Run: headless pygame with SDL's dummy video driver; simulated clock (each Clock.tick advances the game by its frame time, no real sleeping); random seed 0; keys injected as events and as key.get_pressed() state; no mouse input.
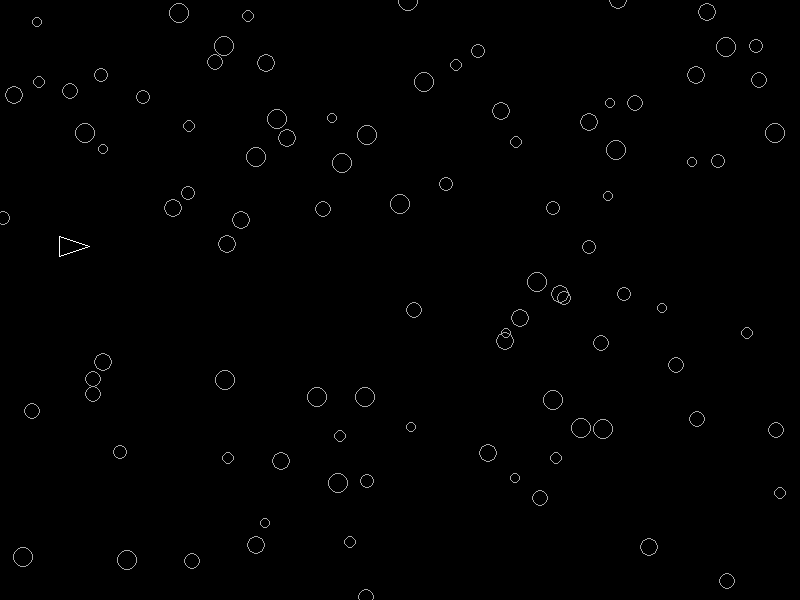
Frame 1 of 4 · flips 1–60 · no input
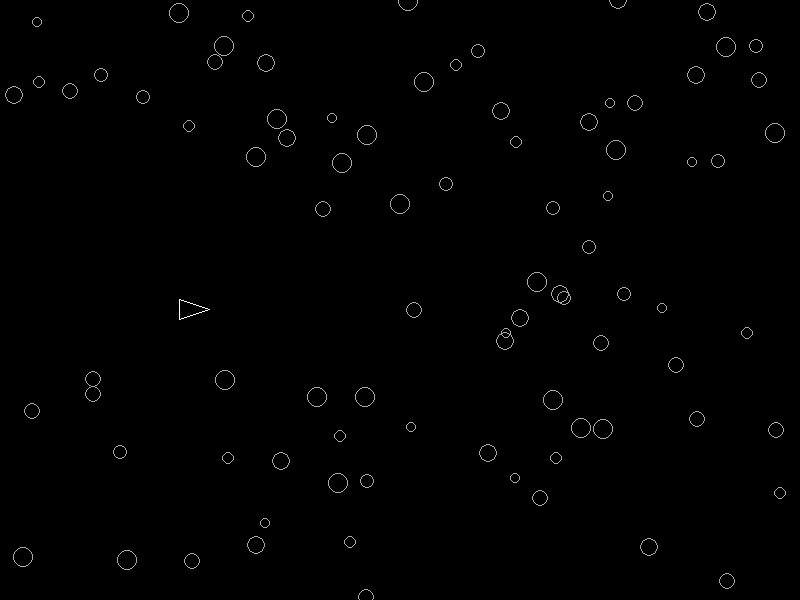
Frame 2 of 4 · flips 61–180 · tapped SPACE, RETURN · held RIGHT (→), D
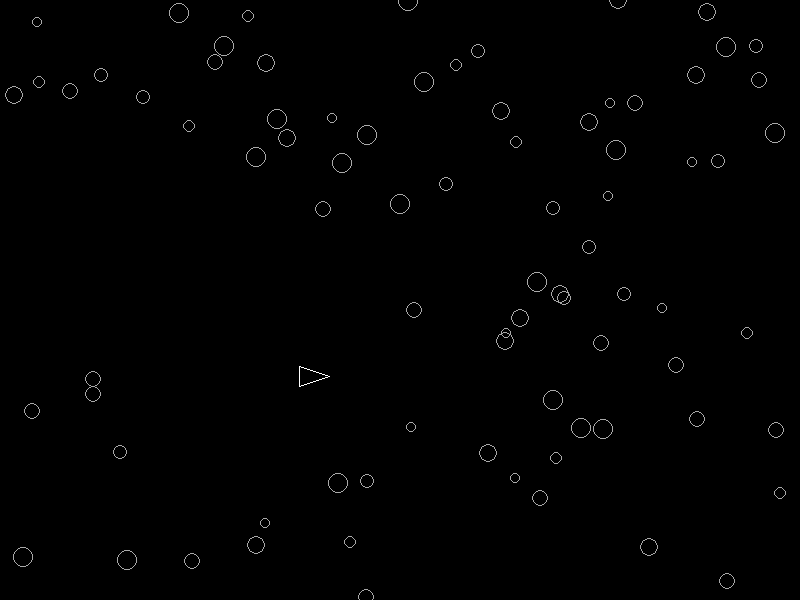
Frame 3 of 4 · flips 181–300 · held DOWN (↓), S
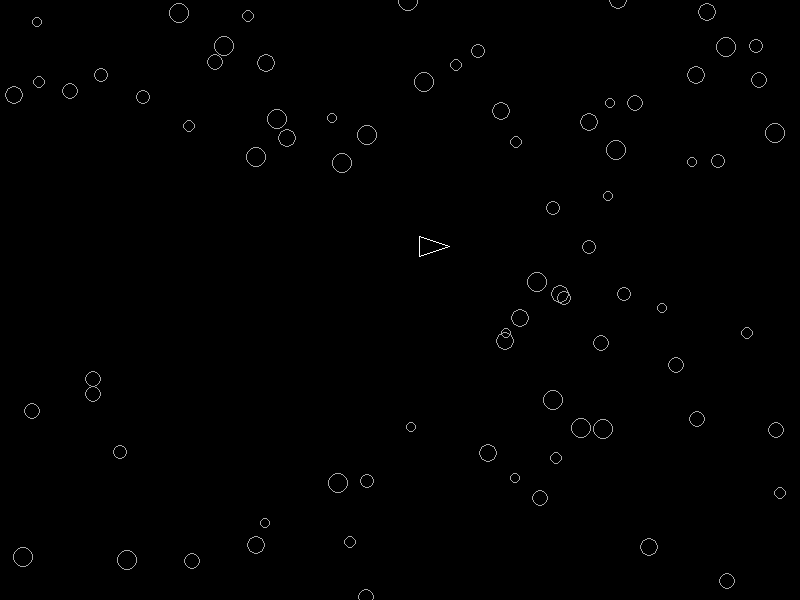
Frame 4 of 4 · flips 301–420 · held LEFT (←), A, UP (↑), W

The pygame program that drew these frames:

import pygame as pg
import math
import random

pg.init()
pg.display.set_caption("Космический корабль")

RES = WIDTH, HEIGHT = 800, 600
FPS = 30
screen = pg.display.set_mode(RES)
clock = pg.time.Clock()


# Параметры космического корабля
ship_width = 20
ship_length = 30

# Начальные координаты корабля
ship_x = 0
ship_y = HEIGHT // 2

# Количество пикселей, на которое корабль сдвигается по X за одну итерацию
move_increment = 1

# Параметры лазера
laser_width = 1
laser_color = 'red'
laser_cooldown = 300
last_shot_time = 0

# Генерация астероидов
asteroid_radius_range = (5, 10)
asteroid_number = 100
asteroids = []
for _ in range(asteroid_number):
    asteroid_radius = random.randint(*asteroid_radius_range)
    asteroid_x = random.randint(0, WIDTH)
    asteroid_y = random.randint(0, HEIGHT)
    asteroids.append((asteroid_x, asteroid_y, asteroid_radius))



# Основной цикл программы
running = True
while running:
    # Обработка событий
    for event in pg.event.get():
        if event.type == pg.QUIT:
            running = False

    # Очистка экрана
    screen.fill('black')


    # Рисование и позиционирование космического корабля
    ship_nose = (ship_x + ship_length, ship_y + ship_width // 2)
    ship_points = [
        (ship_x, ship_y),
        (ship_x, ship_y + ship_width),
        ship_nose
    ]

    pg.draw.polygon(screen, 'white', ship_points, 1)

    # Расчет новых координат корабля
    ship_x += move_increment
    ship_y = HEIGHT // 2 - math.sin(math.radians(ship_x)) * HEIGHT // 8

    # Если корабль заходит за правый край экрана, возвращаем его в начало
    if ship_x > WIDTH:
        running = False


    # Рисование астероидов
    for asteroid in asteroids:
        asteroid_x, asteroid_y, asteroid_radius = asteroid
        pg.draw.circle(screen, 'darkgray', (asteroid_x, asteroid_y), asteroid_radius, 1)

    # Рисование лазера и проверка столкновения с астероидами
    current_time = pg.time.get_ticks()
    for asteroid in asteroids:
        asteroid_x, asteroid_y, asteroid_radius = asteroid

        # Проверка, расстояние от корабля до астероида
        distance = math.hypot(asteroid_x - ship_x, asteroid_y - ship_y)
        if distance < 100:
            if current_time - last_shot_time > laser_cooldown:
                # Рисование лазера
                pg.draw.line(screen, laser_color, ship_nose, (asteroid_x, asteroid_y), laser_width)

                # Удаление астероида
                asteroids.remove(asteroid)

                # Обновление времени последнего выстрела
                last_shot_time = current_time

    # Обновление экрана
    pg.display.flip()
    clock.tick(FPS)

# Завершение программы
pg.quit()
